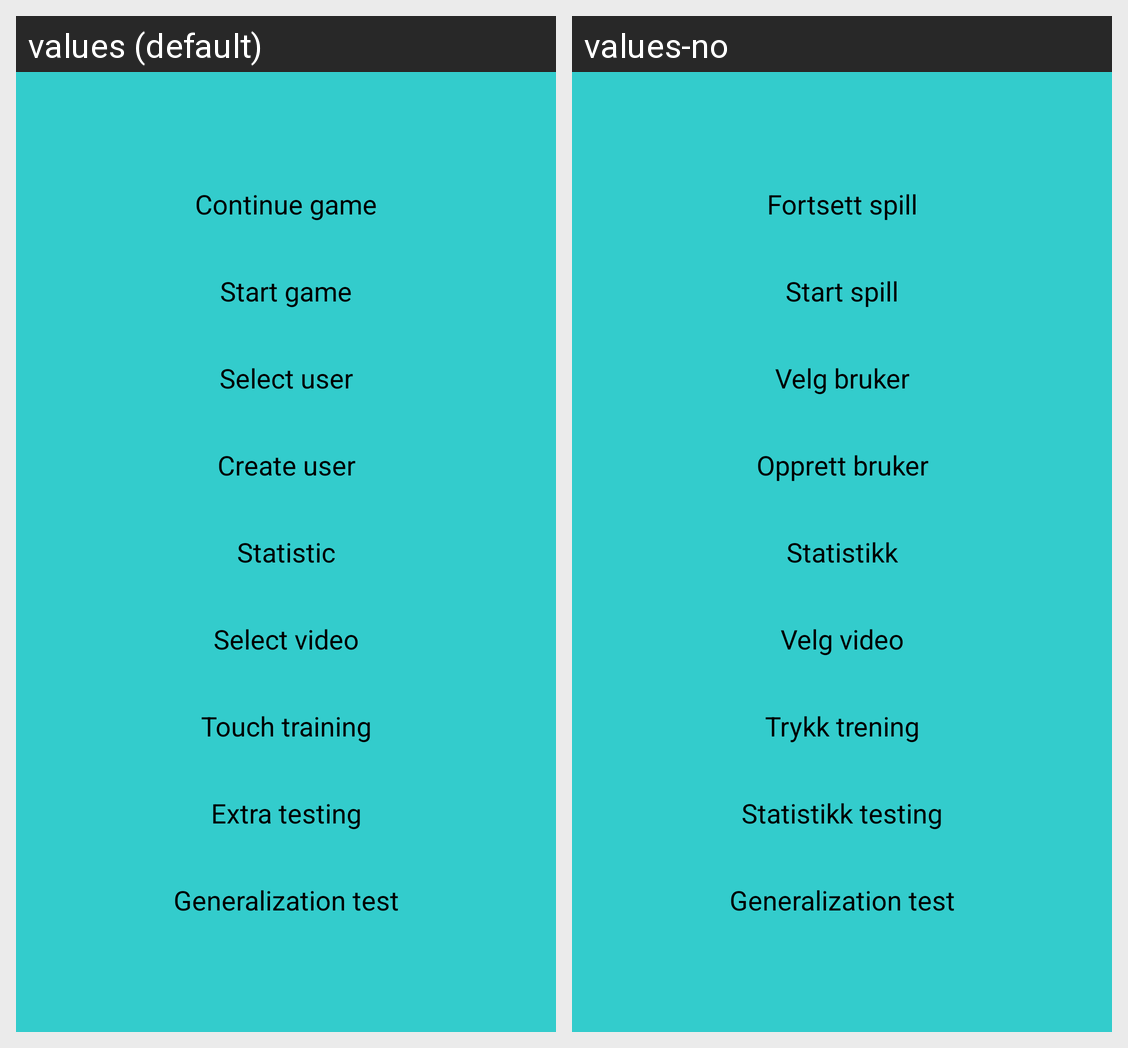

The same Android screen rendered under two of its app's locales, left to right. List the strings drawn on it with the default value and each locale's translation.
Android screen res/layout/fragment_eyecatch.xml rendered under 2 locales, left to right: values (default), values-no. Device: Nexus 5 (rendered at 1080×1920; each locale shown at half size, 540×960, under a caption strip naming it); theme AppTheme.
Strings drawn on this screen, with the default value and each locale's value (text and hints the layout hard-codes, and strings that could not be matched under every locale, appear in the picture but are not listed):

eyecatch_continue_game
  values: Continue game
  values-no: Fortsett spill

eyecatch_start_game
  values: Start game
  values-no: Start spill

eyecatch_select_user
  values: Select user
  values-no: Velg bruker

eyecatch_create_user
  values: Create user
  values-no: Opprett bruker

eyecatch_select_statistic
  values: Statistic
  values-no: Statistikk

eyecatch_select_video
  values: Select video
  values-no: Velg video

eyecatch_touch_training
  values: Touch training
  values-no: Trykk trening

eyecatch_statistic_testing
  values: Extra testing
  values-no: Statistikk testing

eyecatch_generalization_test
  values: Generalization test
  values-no: Generalization test  [not translated; the default value is used]
